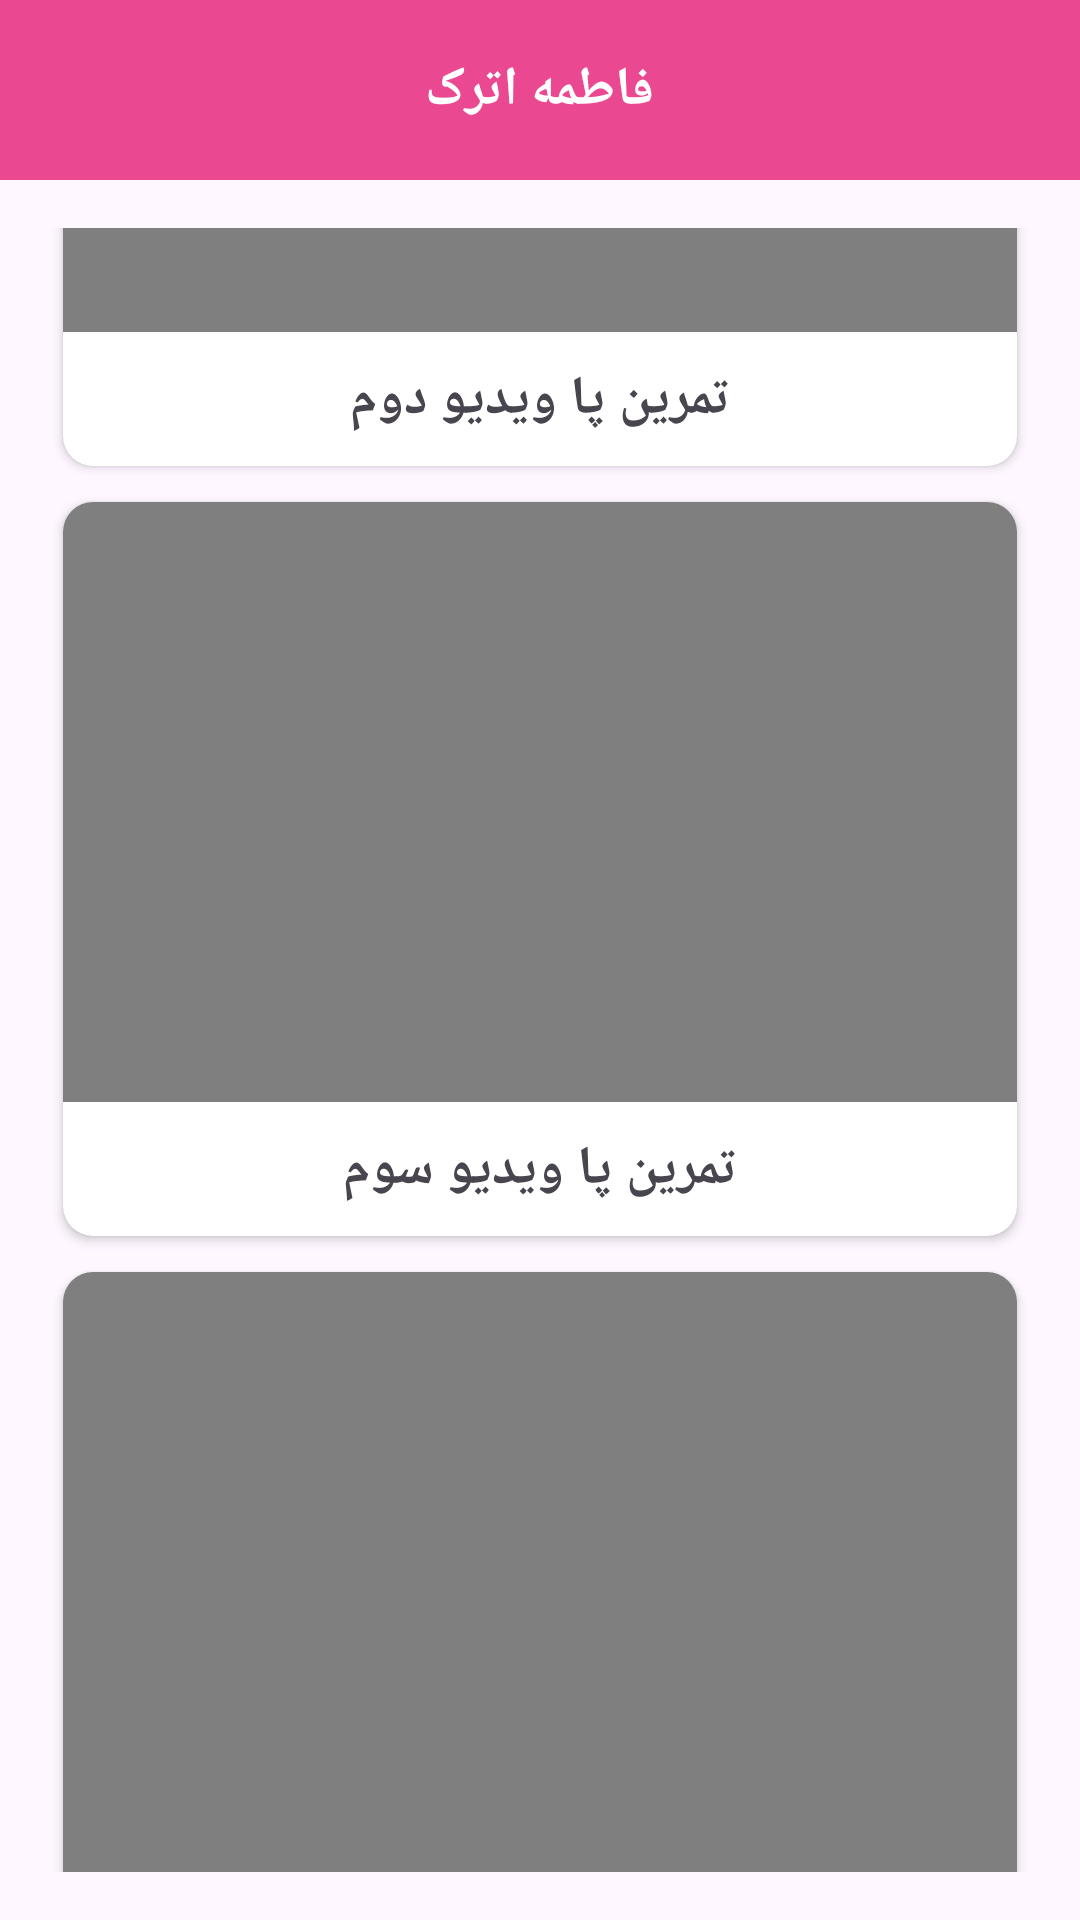

Produce the Android XML layout that renders to this screen, including the resource entries it uses.
<!-- AndroidManifest.xml: application theme Theme.Tanasob -->
<!-- res/layout/activity_leg.xml -->
<?xml version="1.0" encoding="utf-8"?>
<layout xmlns:android="http://schemas.android.com/apk/res/android"
    xmlns:app="http://schemas.android.com/apk/res-auto"
    xmlns:tools="http://schemas.android.com/tools">

    <data>

    </data>

    <LinearLayout
        android:layout_width="match_parent"
        android:layout_height="match_parent"
        android:orientation="vertical"
        >
        <FrameLayout
            android:layout_width="match_parent"
            android:layout_height="60dp"
            android:background="#EA4891"
            >

            <TextView
                android:layout_width="wrap_content"
                android:layout_height="wrap_content"
                android:text="فاطمه اترک"
                android:textColor="@color/white"
                android:textSize="18sp"
                android:textStyle="bold"
                android:layout_gravity="center"
                />

        </FrameLayout>
        <ScrollView
            android:layout_width="match_parent"
            android:layout_height="match_parent"
            android:layout_margin="16dp"
            android:scrollbars="none"

            >
            <LinearLayout
                android:layout_width="match_parent"
                android:layout_height="wrap_content"
                android:orientation="vertical"
                tools:context=".LegActivity">

                <androidx.cardview.widget.CardView
                    android:layout_width="match_parent"
                    android:layout_height="wrap_content"
                    app:cardCornerRadius="10dp"
                    app:cardPreventCornerOverlap="true"
                    app:cardUseCompatPadding="true">

                    <LinearLayout
                        android:layout_width="match_parent"
                        android:layout_height="wrap_content"
                        android:layout_gravity="center"
                        android:gravity="center"
                        android:orientation="vertical">

                        <VideoView
                            android:id="@+id/videoView1"
                            android:layout_width="match_parent"
                            android:layout_height="200dp"
                            android:entries="@raw/belly1"
                            />

                        <TextView
                            android:layout_width="wrap_content"
                            android:layout_height="wrap_content"
                            android:layout_marginTop="10dp"
                            android:layout_marginBottom="10dp"
                            android:text="تمرین پا ویدیو اول"
                            android:textSize="18sp"
                            android:textStyle="bold" />
                    </LinearLayout>
                </androidx.cardview.widget.CardView>
                <androidx.cardview.widget.CardView
                    android:layout_width="match_parent"
                    android:layout_height="wrap_content"
                    app:cardCornerRadius="10dp"
                    app:cardPreventCornerOverlap="true"
                    app:cardUseCompatPadding="true">

                    <LinearLayout
                        android:layout_width="match_parent"
                        android:layout_height="wrap_content"
                        android:layout_gravity="center"
                        android:gravity="center"
                        android:orientation="vertical">

                        <VideoView
                            android:id="@+id/videoView2"
                            android:layout_width="match_parent"
                            android:layout_height="200dp"
                            android:entries="@raw/belly1"
                            />

                        <TextView
                            android:layout_width="wrap_content"
                            android:layout_height="wrap_content"
                            android:layout_marginTop="10dp"
                            android:layout_marginBottom="10dp"
                            android:text="تمرین پا ویدیو دوم"
                            android:textSize="18sp"
                            android:textStyle="bold" />
                    </LinearLayout>
                </androidx.cardview.widget.CardView>
                <androidx.cardview.widget.CardView
                    android:layout_width="match_parent"
                    android:layout_height="wrap_content"
                    app:cardCornerRadius="10dp"
                    app:cardPreventCornerOverlap="true"
                    app:cardUseCompatPadding="true">

                    <LinearLayout
                        android:layout_width="match_parent"
                        android:layout_height="wrap_content"
                        android:layout_gravity="center"
                        android:gravity="center"
                        android:orientation="vertical">

                        <VideoView
                            android:id="@+id/videoView3"
                            android:layout_width="match_parent"
                            android:layout_height="200dp"
                            android:entries="@raw/belly1"
                            />

                        <TextView
                            android:layout_width="wrap_content"
                            android:layout_height="wrap_content"
                            android:layout_marginTop="10dp"
                            android:layout_marginBottom="10dp"
                            android:text="تمرین پا ویدیو سوم"
                            android:textSize="18sp"
                            android:textStyle="bold" />
                    </LinearLayout>
                </androidx.cardview.widget.CardView>
                <androidx.cardview.widget.CardView
                    android:layout_width="match_parent"
                    android:layout_height="wrap_content"
                    app:cardCornerRadius="10dp"
                    app:cardPreventCornerOverlap="true"
                    app:cardUseCompatPadding="true">

                    <LinearLayout
                        android:layout_width="match_parent"
                        android:layout_height="wrap_content"
                        android:layout_gravity="center"
                        android:gravity="center"
                        android:orientation="vertical">

                        <VideoView
                            android:id="@+id/videoView4"
                            android:layout_width="match_parent"
                            android:layout_height="200dp"
                            android:entries="@raw/belly1"
                            />

                        <TextView
                            android:layout_width="wrap_content"
                            android:layout_height="wrap_content"
                            android:layout_marginTop="10dp"
                            android:layout_marginBottom="10dp"
                            android:text="تمرین پا ویدیو چهارم"
                            android:textSize="18sp"
                            android:textStyle="bold" />
                    </LinearLayout>
                </androidx.cardview.widget.CardView>

            </LinearLayout>
        </ScrollView>
    </LinearLayout>

</layout>
<!-- resources referenced by this layout -->
<resources>
  <style name="Theme.Tanasob" parent="Base.Theme.Tanasob" />
  <style name="Base.Theme.Tanasob" parent="Theme.Material3.DayNight.NoActionBar">
          
          
          <item name="android:statusBarColor">#EA4891</item>
      </style>
  <!-- not gathered from this repository: default colours our renderer supplied (Android Studio template values) -->
  <color name="white">#FFFFFFFF</color>
</resources>
